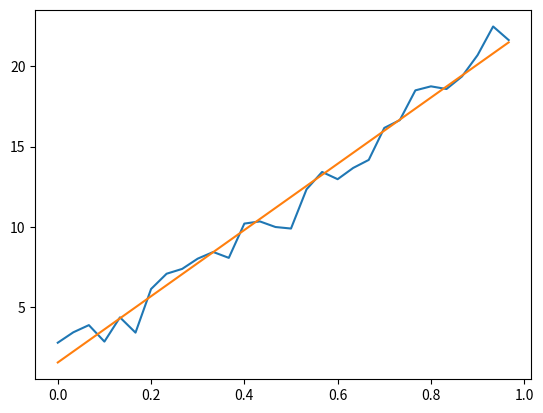

Generate this figure with matplotlib:
import numpy as np
from matplotlib import pyplot as plt
#in order to compare between examples, set a seed in random
seed = 123456789
np.random.seed(seed)
def y(x,m,b,mu=0,sigma=1): return m*x + b + np.random.normal(mu,sigma,1)[0]
#training data, with N data points
N = 30
M = 2
t = np.empty(N)
domain_bound = 1.0/N
domain = np.empty(N)
for i in range(N): domain[i] = i*domain_bound
for i in range(N): t[i] = y(x=domain[i],m=22,b=0.57)
    
# N is the number of data points.
# M is not used in this code.
# domain is created to represent the x-values in the training data.
# t is filled with corresponding y-values generated using the y function.


#design matrix, phi, N X M
phi = np.array([np.ones(N),domain]).T
#find the solution
#in this case case phi.T X phi is invertible so do the folloing:
temp1 = np.linalg.inv(np.dot(phi.T,phi)) #inverse of phi.T X phi
temp2 = np.dot(temp1, phi.T)
w1 = np.dot(temp2,t) #solution
print('w1=',w1)
#assuming that phi.T X phi was not invertible we could find the pseudo inverse using the pinv function
#we expect to obtain the same solution
phi_pi = np.linalg.pinv(phi)
w2 = np.dot(phi_pi,t)
print('w2=',w2)
#compute the model predicted values for the training data domain
predicted_t = [w2[0]+w2[1]*x for x in domain]
plt.plot(domain,t)
plt.plot(domain,predicted_t)
plt.show()